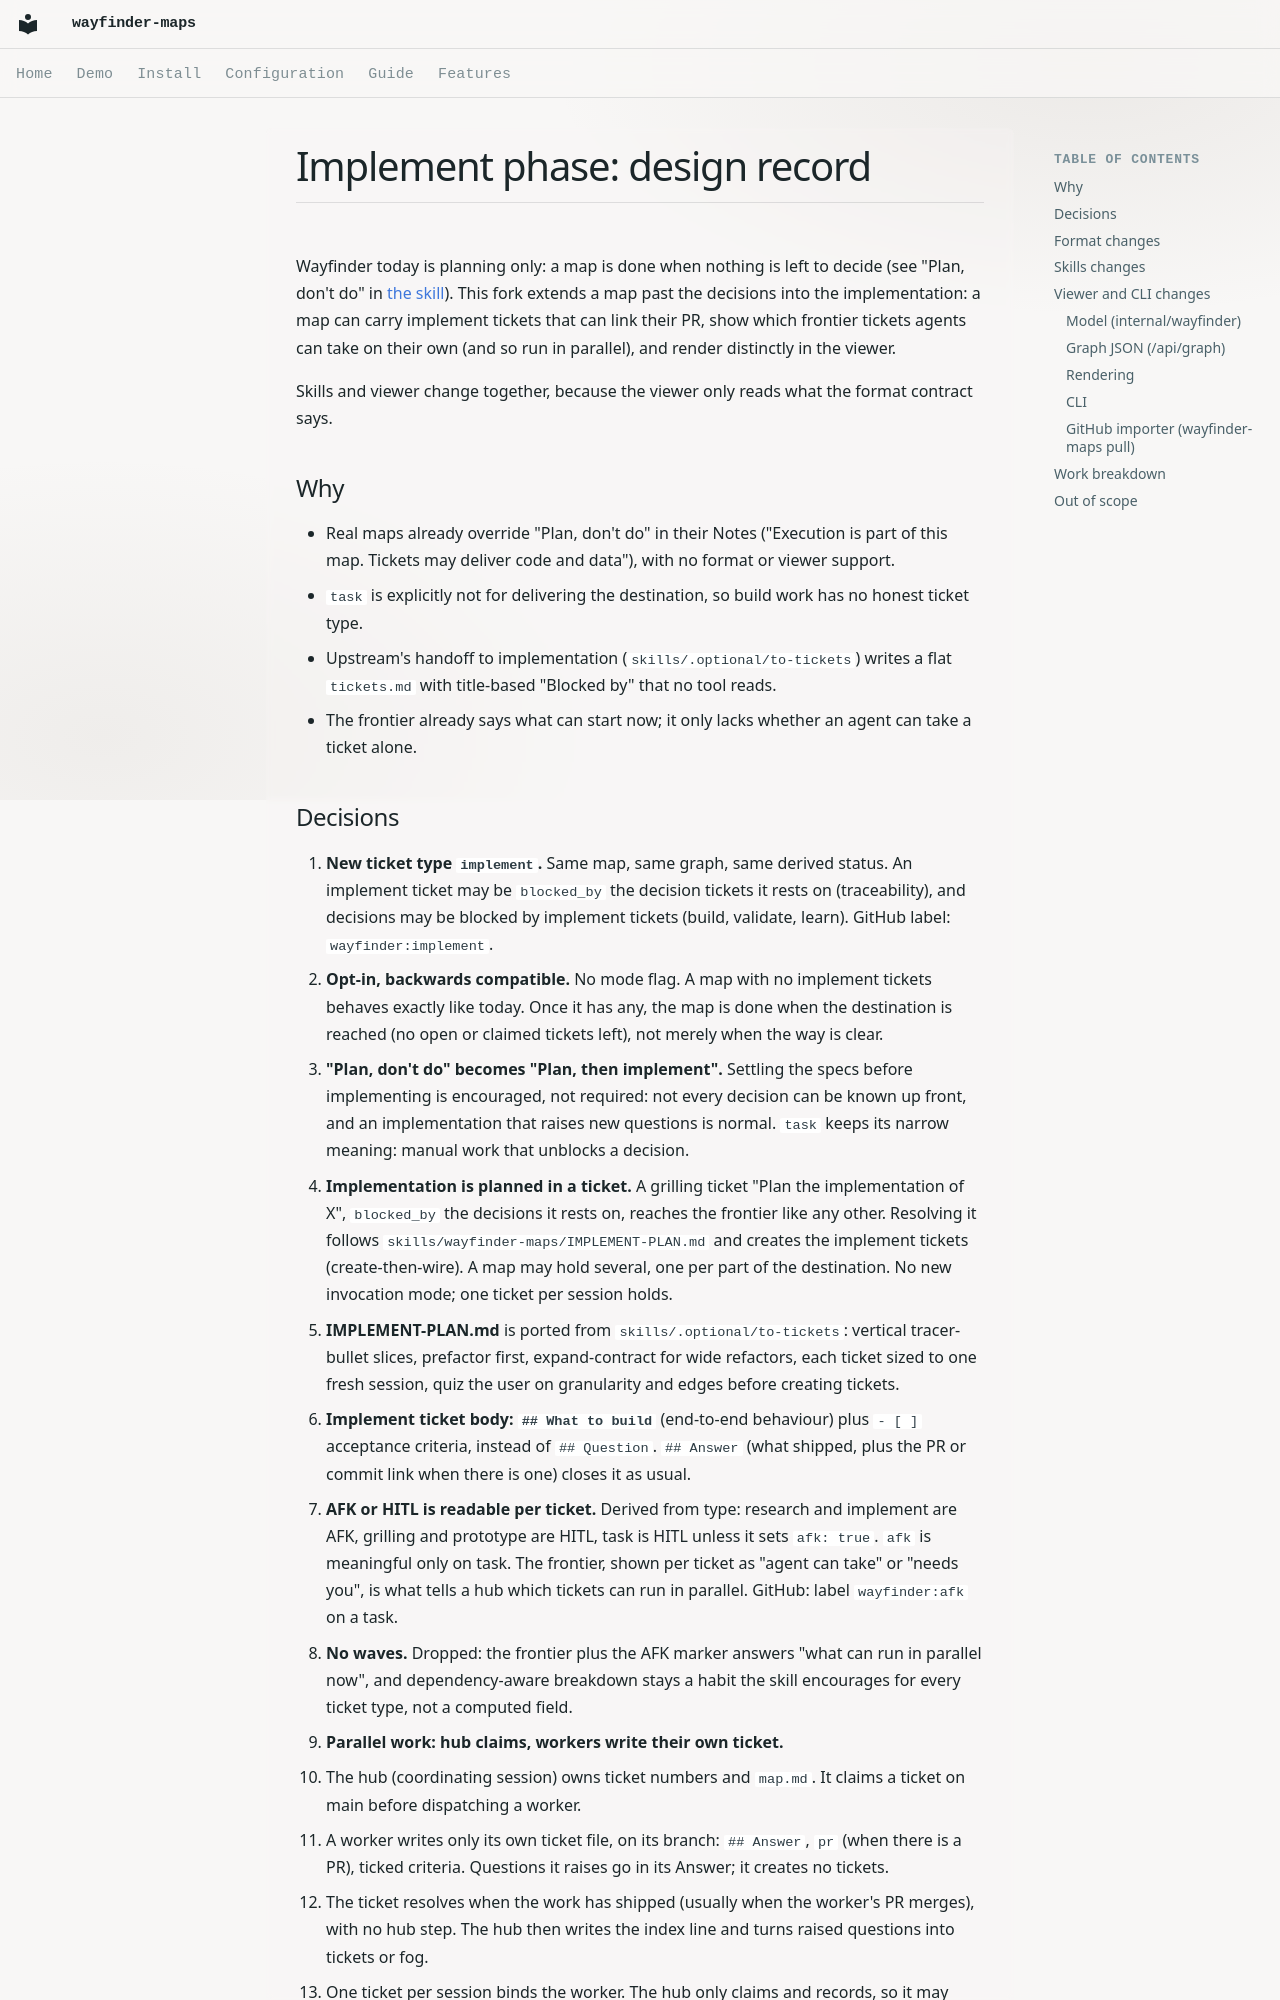

repository: RamsesKools/wayfinder-maps · page: implement-phase-design/index.html · generator: mkdocs

# Implement phase: design record

Wayfinder today is planning only: a map is done when nothing is left to decide (see "Plan, don't do" in [the skill](../skills/wayfinder-maps/SKILL.md)).
This fork extends a map past the decisions into the implementation: a map can carry implement tickets that can link their PR, show which frontier tickets agents can take on their own (and so run in parallel), and render distinctly in the viewer.

Skills and viewer change together, because the viewer only reads what the format contract says.

## Why

- Real maps already override "Plan, don't do" in their Notes ("Execution is part of this map. Tickets may deliver code and data"), with no format or viewer support.
- `task` is explicitly not for delivering the destination, so build work has no honest ticket type.
- Upstream's handoff to implementation (`skills/.optional/to-tickets`) writes a flat `tickets.md` with title-based "Blocked by" that no tool reads.
- The frontier already says what can start now; it only lacks whether an agent can take a ticket alone.
